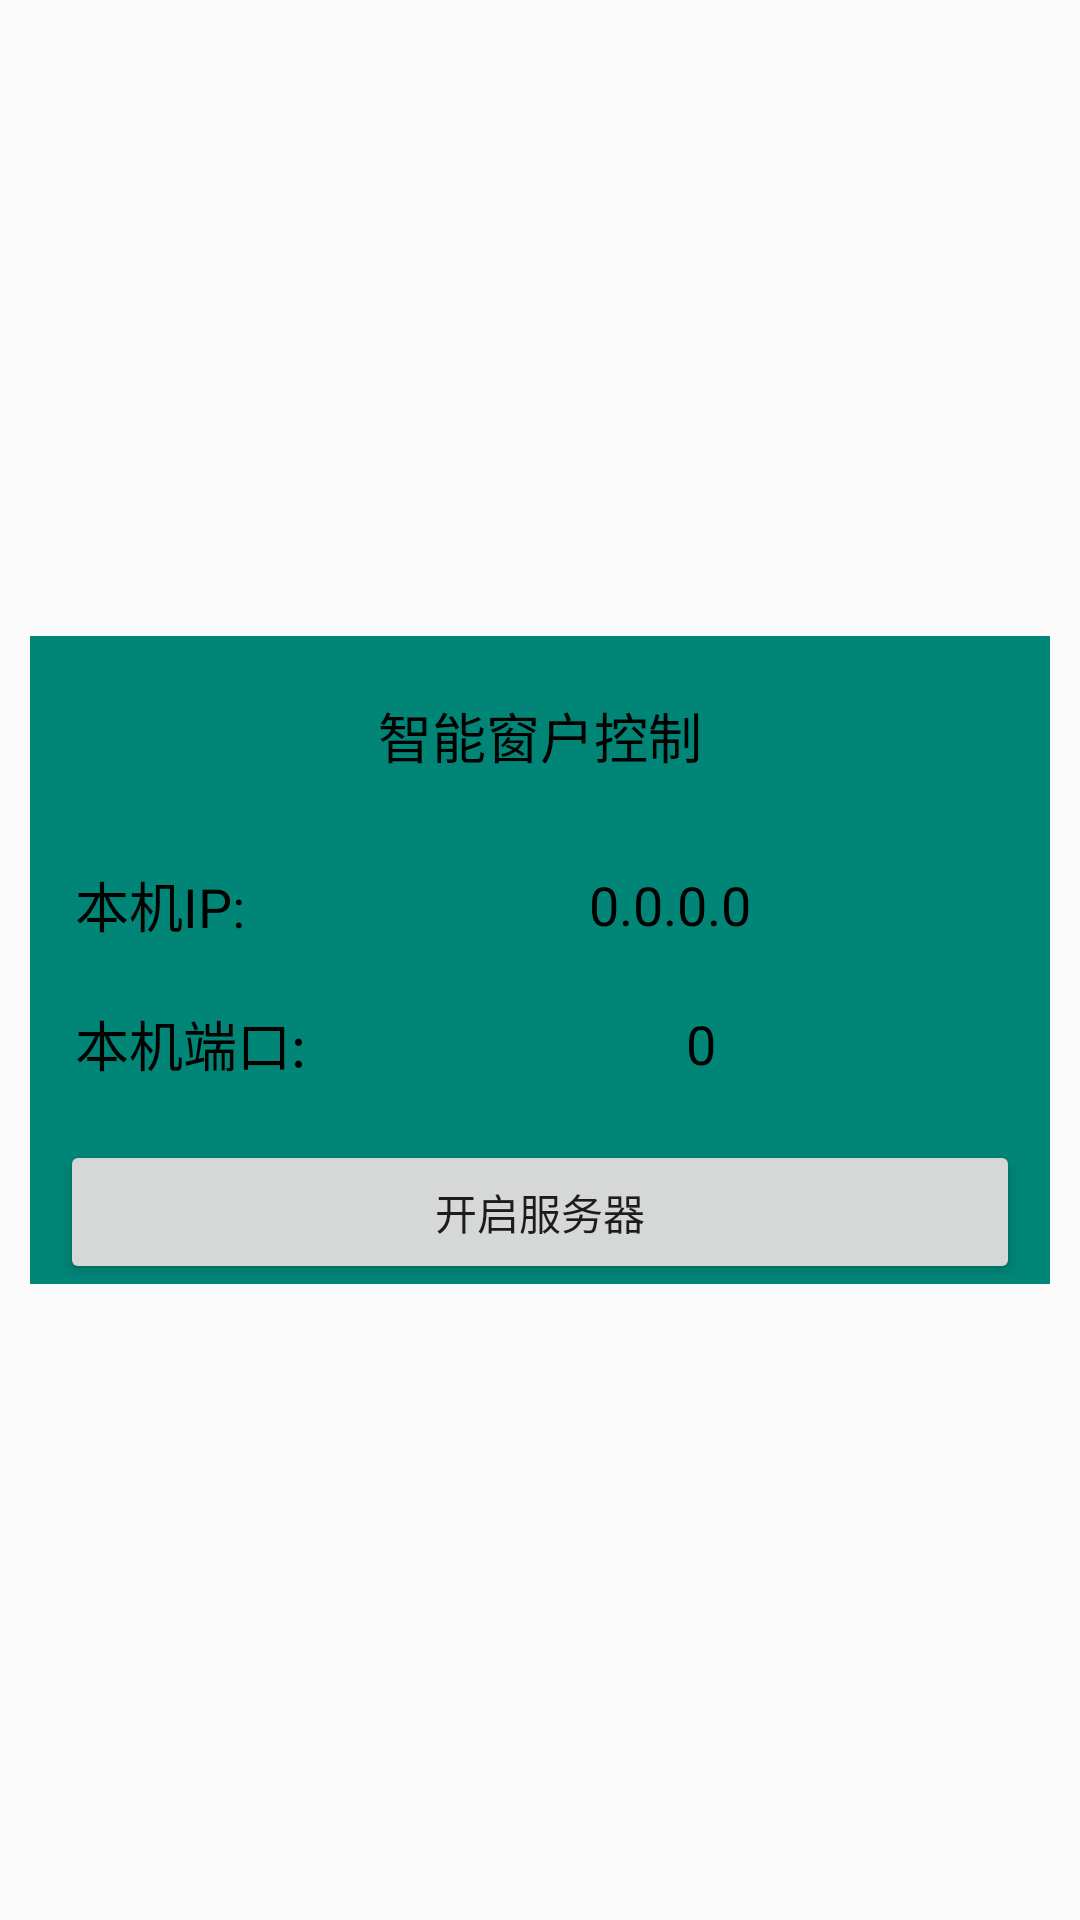

Produce the Android XML layout that renders to this screen, including the resource entries it uses.
<!-- AndroidManifest.xml: application theme AppTheme -->
<!-- res/layout/activity_main.xml -->
<?xml version="1.0" encoding="utf-8"?>
<androidx.constraintlayout.widget.ConstraintLayout xmlns:android="http://schemas.android.com/apk/res/android"
    xmlns:app="http://schemas.android.com/apk/res-auto"
    xmlns:tools="http://schemas.android.com/tools"
    android:layout_width="match_parent"
    android:layout_height="match_parent"
    tools:context=".MainActivity">


    <androidx.constraintlayout.widget.ConstraintLayout
        android:layout_width="match_parent"
        android:layout_height="wrap_content"
        android:background="@color/colorPrimary"
        app:layout_constraintEnd_toEndOf="parent"
        android:layout_marginHorizontal="10dp"
        app:layout_constraintBottom_toBottomOf="parent"
        app:layout_constraintStart_toStartOf="parent"
        app:layout_constraintTop_toTopOf="parent">

        <Button
            android:id="@+id/btn_start"
            android:layout_width="match_parent"
            android:layout_height="wrap_content"
            android:layout_marginHorizontal="10dp"
            android:layout_marginTop="20dp"
            android:text="开启服务器"
            app:layout_constraintEnd_toEndOf="parent"
            app:layout_constraintStart_toStartOf="parent"
            app:layout_constraintTop_toBottomOf="@+id/tv_port_value" />

        <TextView
            android:id="@+id/tv_host_text"
            android:layout_width="wrap_content"
            android:layout_height="wrap_content"
            android:layout_marginStart="15dp"
            android:layout_marginTop="30dp"
            android:text="本机IP:"
            android:textColor="#000000"
            android:textSize="18sp"
            app:layout_constraintLeft_toLeftOf="parent"
            app:layout_constraintTop_toBottomOf="@+id/tv_title" />

        <TextView
            android:id="@+id/tv_host_value"
            android:layout_width="wrap_content"
            android:layout_height="wrap_content"
            android:layout_marginStart="15dp"
            android:text="0.0.0.0"
            android:textColor="#000000"
            android:textSize="18sp"
            app:layout_constraintBottom_toBottomOf="@id/tv_host_text"
            app:layout_constraintEnd_toEndOf="parent"
            app:layout_constraintStart_toEndOf="@+id/tv_host_text"
            app:layout_constraintTop_toTopOf="@+id/tv_host_text" />

        <TextView
            android:id="@+id/tv_port_text"
            android:layout_width="wrap_content"
            android:layout_height="wrap_content"
            android:layout_marginStart="15dp"
            android:layout_marginTop="20dp"
            android:text="本机端口:"
            android:textColor="#000000"
            android:textSize="18sp"
            app:layout_constraintLeft_toLeftOf="parent"
            app:layout_constraintTop_toBottomOf="@+id/tv_host_text" />

        <TextView
            android:id="@+id/tv_port_value"
            android:layout_width="wrap_content"
            android:layout_height="wrap_content"
            android:layout_marginStart="15dp"
            android:text="0"
            android:textColor="#000000"
            android:textSize="18sp"
            app:layout_constraintBottom_toBottomOf="@id/tv_port_text"
            app:layout_constraintEnd_toEndOf="parent"
            app:layout_constraintStart_toEndOf="@+id/tv_port_text"
            app:layout_constraintTop_toTopOf="@+id/tv_port_text" />

        <TextView
            android:id="@+id/tv_title"
            android:layout_width="wrap_content"
            android:layout_height="wrap_content"
            android:text="智能窗户控制"
            android:layout_marginTop="20dp"
            android:textColor="#000000"
            android:textSize="18sp"
            app:layout_constraintLeft_toLeftOf="parent"
            app:layout_constraintRight_toRightOf="parent"
            app:layout_constraintTop_toTopOf="parent" />
    </androidx.constraintlayout.widget.ConstraintLayout>
</androidx.constraintlayout.widget.ConstraintLayout>
<!-- resources referenced by this layout -->
<resources>
  <color name="colorPrimary">#008577</color>
  <style name="AppTheme" parent="Theme.AppCompat.Light.DarkActionBar">
          
          <item name="colorPrimary">@color/colorPrimary</item>
          <item name="colorPrimaryDark">@color/colorPrimaryDark</item>
          <item name="colorAccent">@color/colorAccent</item>
      </style>
  <color name="colorPrimaryDark">#00574B</color>
  <color name="colorAccent">#D81B60</color>
</resources>
